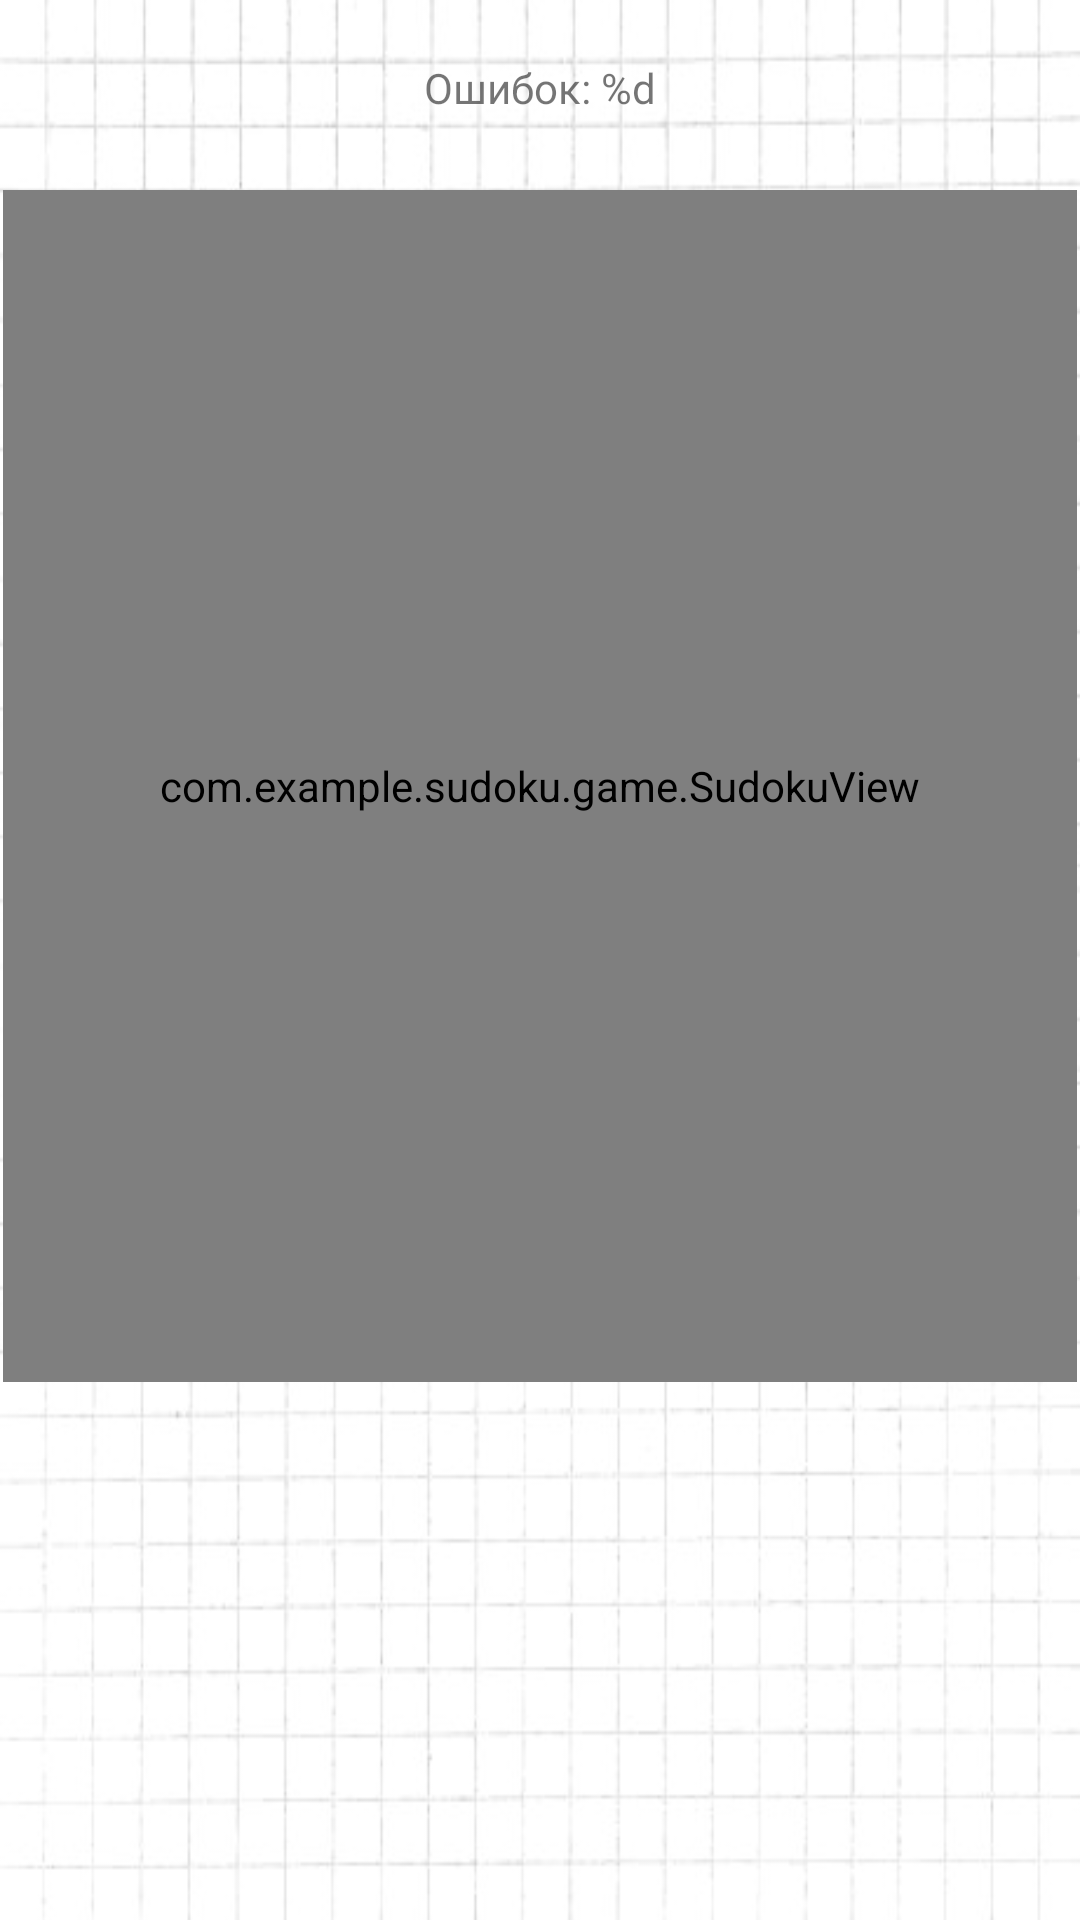

Produce the Android XML layout that renders to this screen, including the resource entries it uses.
<!-- AndroidManifest.xml: application theme Theme.Sudoku -->
<!-- res/layout/activity_game.xml -->
<?xml version="1.0" encoding="utf-8"?>
<LinearLayout xmlns:android="http://schemas.android.com/apk/res/android"
    xmlns:app="http://schemas.android.com/apk/res-auto"
    xmlns:tools="http://schemas.android.com/tools"
    android:layout_width="match_parent"
    android:layout_height="match_parent"
    android:orientation="vertical"
    tools:context="com.example.sudoku.game.GameActivity"
    android:background="@drawable/background">

    <LinearLayout
        android:id="@+id/linearLayout"
        android:layout_width="match_parent"
        android:layout_height="match_parent"
        android:orientation="horizontal"
        app:layout_constraintBottom_toTopOf="@+id/sudokuView"
        app:layout_constraintEnd_toEndOf="parent"
        app:layout_constraintStart_toStartOf="parent"
        app:layout_constraintTop_toTopOf="parent"
        android:layout_weight="5">

        <TextView
            android:id="@+id/difficultView"
            android:layout_width="match_parent"
            android:layout_height="match_parent"
            android:layout_weight="1"
            android:gravity="center" />

        <TextView
            android:id="@+id/errorsView"
            android:layout_width="match_parent"
            android:layout_height="match_parent"
            android:layout_weight="1"
            android:gravity="center"
            android:text="@string/errors" />

        <TextView
            android:id="@+id/timeView"
            android:layout_width="match_parent"
            android:layout_height="match_parent"
            android:layout_weight="1"
            android:gravity="center" />

    </LinearLayout>

    <com.example.sudoku.game.SudokuView
        android:id="@+id/sudokuView"
        android:layout_width="match_parent"
        android:layout_height="match_parent"
        android:layout_marginStart="1dp"
        android:layout_marginTop="5dp"
        android:layout_marginEnd="1dp"
        android:layout_marginBottom="5dp"
        app:layout_constraintBottom_toBottomOf="parent"
        app:layout_constraintEnd_toEndOf="parent"
        app:layout_constraintHorizontal_bias="1.0"
        app:layout_constraintStart_toStartOf="parent"
        app:layout_constraintTop_toTopOf="parent"
        app:layout_constraintVertical_bias="0.19"
        android:layout_weight="2"/>

    <LinearLayout
        android:id="@+id/buttons_fragment"
        android:layout_width="match_parent"
        android:layout_height="match_parent"
        android:layout_marginStart="2dp"
        android:layout_marginTop="5dp"
        android:layout_marginEnd="2dp"
        android:orientation="vertical"
        app:layout_constraintBottom_toBottomOf="parent"
        app:layout_constraintEnd_toEndOf="parent"
        app:layout_constraintHorizontal_bias="1.0"
        app:layout_constraintStart_toStartOf="parent"
        app:layout_constraintTop_toBottomOf="@+id/sudokuView"
        app:layout_constraintVertical_bias="1.0"
        android:layout_weight="4">

    </LinearLayout>


</LinearLayout>
<!-- resources referenced by this layout -->
<resources>
  <!-- drawable background: jpg bitmap (drawable, 38374 bytes) -->
  <string name="errors">Ошибок: %d</string>
  <style name="Theme.Sudoku" parent="Theme.MaterialComponents.DayNight.DarkActionBar">
          
          <item name="colorPrimary">#404040</item>
          <item name="colorPrimaryVariant">?attr/colorButtonNormal</item>
          <item name="colorOnPrimary">@color/black</item>
          
          <item name="colorSecondary">@color/purple_700</item>
          <item name="colorSecondaryVariant">@color/teal_700</item>
          <item name="colorOnSecondary">@color/black</item>
          
          <item name="android:statusBarColor" tools:targetApi="l">?attr/colorPrimaryVariant</item>
          
  
          
      </style>
  <color name="black">#FF000000</color>
  <color name="purple_700">#2100B3</color>
  <color name="teal_700">#FF018786</color>
</resources>
